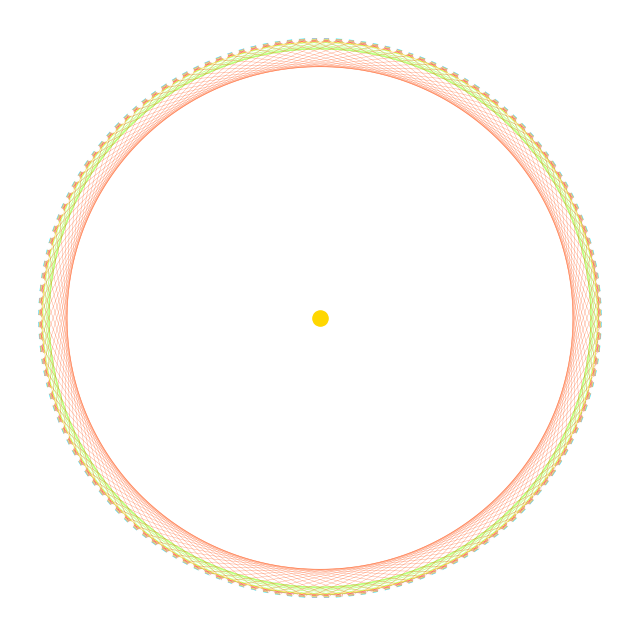

Python code for this plot:
"""Visionary Egregore Network.

Generates a museum-quality network of 144 cultural nodes using Python and
matplotlib. The palette draws from Alex Grey's luminous visionary spectrum and
saves the result to ``Visionary_Dream.png`` at 2048x2048 resolution.
"""

# Imports and cosmic setup ---------------------------------------------------
import numpy as np
import matplotlib.pyplot as plt

# Canvas resolution -----------------------------------------------------------
WIDTH, HEIGHT = 2048, 2048

# Luminous palette inspired by Alex Grey -------------------------------------
PALETTE = [
    "#00FFFF",  # Cyan aura
    "#FF00FF",  # Magenta flash
    "#FFD700",  # Solar gold
    "#7FFF00",  # Lime radiance
    "#FF4500",  # Ember flare
    "#9400D3",  # Violet depth
]

# Cultural egregore assignments ----------------------------------------------
core_deities = [
    "Tibetan Raku",
    "Kabala",
    "English Folklore",
    "Slavic Magic",
    "Alchemy",
    "Rosy Cross",
    "Hathor",
    "Mary Magdalene",
    "Black Madonna",
    "Virgin Mary",
]

taras = [
    "Green Tara",
    "White Tara",
    "Red Tara",
    "Yellow Tara",
    "Blue Tara",
    "Golden Tara",
    "Black Tara",
    "Swift Tara",
    "Heroic Tara",
    "Smiling Tara",
    "Wrathful Tara",
    "Terrifying Tara",
    "Victorious Tara",
    "All-Shining Tara",
    "Jewel Tara",
    "Foe-Subduing Tara",
    "Wish-Granting Tara",
    "Life-Giving Tara",
    "Fear-Clearing Tara",
    "Peaceful Tara",
    "Protective Tara",
]

shem_angels = [f"Angel {i+1}" for i in range(72)]
goetia = [f"Demon {i+1}" for i in range(72)]

NODE_ASSIGNMENTS = (core_deities + taras + shem_angels + goetia)[:144]

# Node layout and connectivity ------------------------------------------------
n_nodes = 144
angles = np.linspace(0, 2 * np.pi, n_nodes, endpoint=False)
radius = 0.9
x = radius * np.cos(angles)
y = radius * np.sin(angles)

# Create canvas ---------------------------------------------------------------
fig, ax = plt.subplots(figsize=(WIDTH / 256, HEIGHT / 256), dpi=256)
ax.set_facecolor('black')
plt.axis('off')

# Inter-node harmonics based on numerology -----------------------------------
steps = [3, 7, 8, 13, 21]
for s_idx, step in enumerate(steps):
    color = PALETTE[s_idx % len(PALETTE)]
    for i in range(n_nodes):
        j = (i + step) % n_nodes
        ax.plot([x[i], x[j]], [y[i], y[j]], color=color, linewidth=0.3, alpha=0.5)

# Illuminate nodes with egregore assignments ---------------------------------
ax.scatter(x, y, color='white', s=15, zorder=3)

for idx, (nx, ny) in enumerate(zip(x, y)):
    label = NODE_ASSIGNMENTS[idx]
    ax.text(nx, ny, str(idx + 1), color='white', fontsize=4, ha='center', va='center')

# Central guiding eye ---------------------------------------------------------
theta = np.linspace(0, 2 * np.pi, 300)
ax.plot(0.25 * np.cos(theta), 0.5 * np.sin(theta), color='white', linewidth=2)
ax.scatter([0], [0], color='#FFD700', s=120)

# Save the visionary network --------------------------------------------------
plt.savefig("Visionary_Dream.png", facecolor='black', bbox_inches='tight', pad_inches=0)
plt.close()
